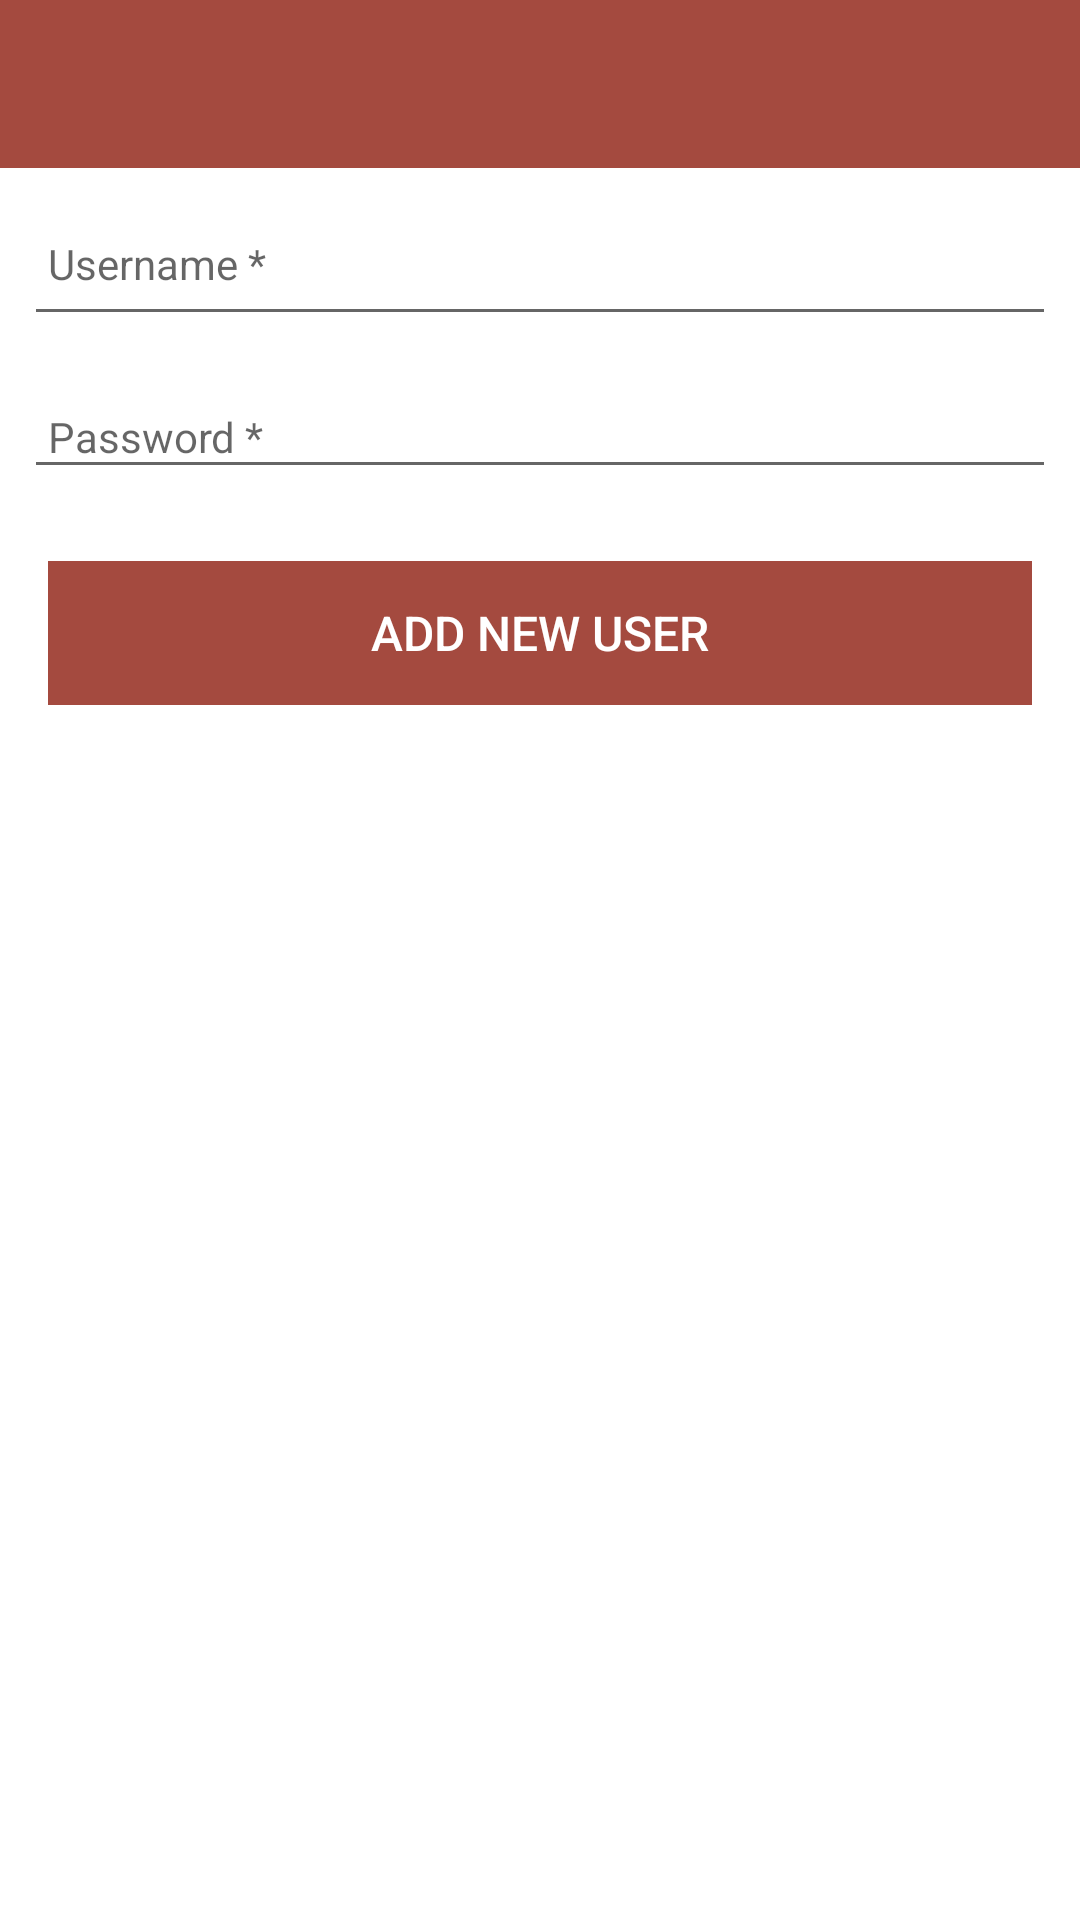

Here is an Android app screen rendered from its layout file. Give the layout XML and the strings, colors and styles it references.
<!-- AndroidManifest.xml: application theme Theme.Social_Media_App_Mad1 -->
<!-- res/layout/activity_socialmedia.xml -->
<?xml version="1.0" encoding="utf-8"?>
<androidx.constraintlayout.widget.ConstraintLayout
    xmlns:android="http://schemas.android.com/apk/res/android"
    xmlns:app="http://schemas.android.com/apk/res-auto"
    xmlns:tools="http://schemas.android.com/tools"
    android:layout_width="match_parent"
    android:layout_height="match_parent"
    tools:context=".SocialMediaActivity">

    <RelativeLayout
        android:layout_width="match_parent"
        android:layout_height="wrap_content"
        app:layout_constraintBottom_toBottomOf="parent"
        app:layout_constraintTop_toTopOf="parent">

        <com.google.android.material.appbar.AppBarLayout
            android:id="@+id/appBarLayout"
            android:layout_width="match_parent"
            android:layout_height="wrap_content"
            android:background="@color/colorAccent"
            android:fitsSystemWindows="true"
            app:elevation="0dip"
            app:theme="@style/ThemeOverlay.AppCompat.Dark.ActionBar">

            <androidx.appcompat.widget.Toolbar
                android:id="@+id/toolbarAdd"
                android:layout_width="match_parent"
                android:layout_height="wrap_content"
                app:titleTextColor="@color/colorPrimary" />
        </com.google.android.material.appbar.AppBarLayout>

        <ScrollView
            android:layout_width="match_parent"
            android:layout_height="match_parent"
            android:layout_below="@id/appBarLayout"
            android:fillViewport="true">

            <LinearLayout
                android:layout_width="match_parent"
                android:layout_height="wrap_content"
                android:orientation="vertical">

                <EditText
                    android:id="@+id/accountUsername"
                    android:layout_width="match_parent"
                    android:layout_height="48dp"
                    android:layout_margin="8dp"
                    android:autofillHints="hint"
                    android:hint="@string/hint_userTitle"
                    android:inputType="text"
                    android:maxLength="25"
                    android:maxLines="1"
                    android:padding="8dp"
                    android:textColor="@color/colorPrimaryDark"
                    android:textSize="14sp" />

                <EditText
                    android:id="@+id/accountPassword"
                    android:layout_width="match_parent"
                    android:layout_height="wrap_content"
                    android:layout_margin="8dp"
                    android:hint="@string/hint_userPassword"
                    android:inputType="text"
                    android:maxLength="25"
                    android:maxLines="1"
                    android:padding="8dp"
                    android:textColor="@color/colorPrimaryDark"
                    android:textSize="14sp" />

                <Button
                    android:id="@+id/btnAdd"
                    android:layout_width="match_parent"
                    android:layout_height="wrap_content"
                    android:layout_margin="16dp"
                    android:background="@color/colorAccent"
                    android:paddingTop="8dp"
                    android:paddingBottom="8dp"
                    android:stateListAnimator="@null"
                    android:text="@string/button_addUser"
                    android:textColor="@color/colorPrimary"
                    android:textSize="16sp" />

            </LinearLayout>
        </ScrollView>

    </RelativeLayout>

</androidx.constraintlayout.widget.ConstraintLayout>
<!-- resources referenced by this layout -->
<resources>
  <color name="colorAccent">#A44A3F</color>
  <color name="colorPrimary">#FFFFFF</color>
  <color name="colorPrimaryDark">#000000</color>
  <string name="button_addUser">Add New User</string>
  <string name="hint_userPassword">Password *</string>
  <string name="hint_userTitle">Username *</string>
  <style name="Theme.Social_Media_App_Mad1" parent="Theme.MaterialComponents.DayNight.DarkActionBar">
          
          <item name="colorPrimary">@color/purple_500</item>
          <item name="colorPrimaryVariant">@color/purple_700</item>
          <item name="colorOnPrimary">@color/white</item>
          
          <item name="colorSecondary">@color/teal_200</item>
          <item name="colorSecondaryVariant">@color/teal_700</item>
          <item name="colorOnSecondary">@color/black</item>
          
          <item name="android:statusBarColor">?attr/colorPrimaryVariant</item>
          
      </style>
  <color name="purple_700">#CBDFBD</color>
  <color name="white">#FFFFFFFF</color>
  <color name="teal_200">#3D1613</color>
  <color name="teal_700">@color/purple_200</color>
  <color name="black">#FF000000</color>
  <color name="purple_200">#A5A58D</color>
  <!-- not gathered from this repository: default colours our renderer supplied (Android Studio template values) -->
  <color name="purple_500">#FF6200EE</color>
</resources>
